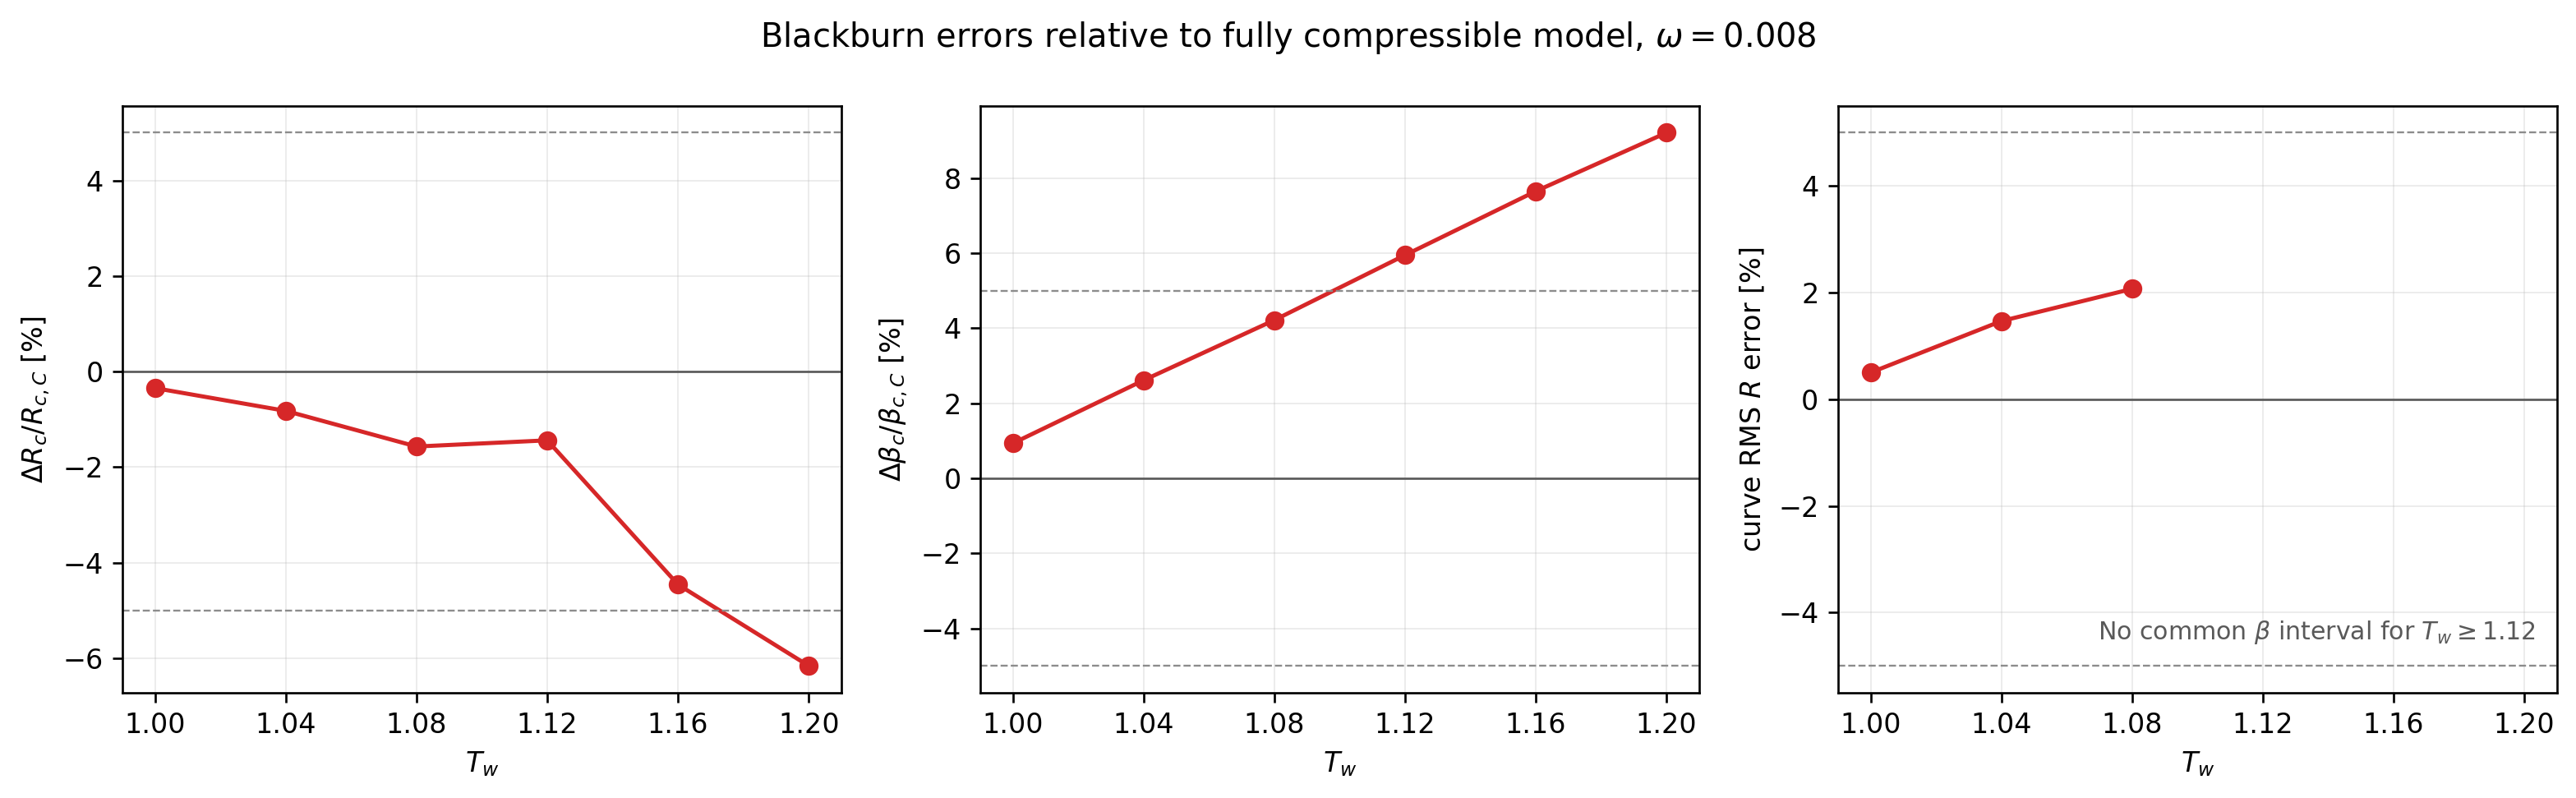

The file beside this chart, header and first rows:
Tw	R_c_blackburn	R_c_compressible	R_error_percent	beta_c_blackburn	beta_c_compressible	beta_error_percent	R_c_blackburn_discrete	R_c_compressible_discrete	beta_c_blackburn_discrete	beta_c_compressible_discrete	blackburn_quadratic_fit	compressible_quadratic_fit	common_beta_min	common_beta_max	curve_R_error_mean_percent	curve_R_error_rms_percent	curve_R_error_max_abs_percent
1.0	296.9	298	-0.3473	0.0341	0.03378	0.9325	296.9	298.1	0.03404	0.03423	True	True	0.01383	0.03903	-0.1874	0.5005	2.206
1.04	293	295.4	-0.824	0.03305	0.03221	2.613	293	295.4	0.03291	0.03246	True	True	0.01326	0.03763	-0.5055	1.467	9.09
1.08	288.3	292.9	-1.57	0.03205	0.03075	4.216	288.4	292.9	0.03193	0.03073	True	True	0.01273	0.03583	-0.8999	2.071	11.07
1.12	339.7	344.7	-1.44	0.03622	0.03419	5.95	339.7	344.7	0.03622	0.03419	False	False	nan	nan	nan	nan	nan
1.16	330.9	346.3	-4.46	0.03511	0.03262	7.653	330.9	346.3	0.03511	0.03262	False	False	nan	nan	nan	nan	nan
1.2	319.6	340.5	-6.162	0.03407	0.03119	9.213	319.6	340.5	0.03407	0.03119	False	False	nan	nan	nan	nan	nan
